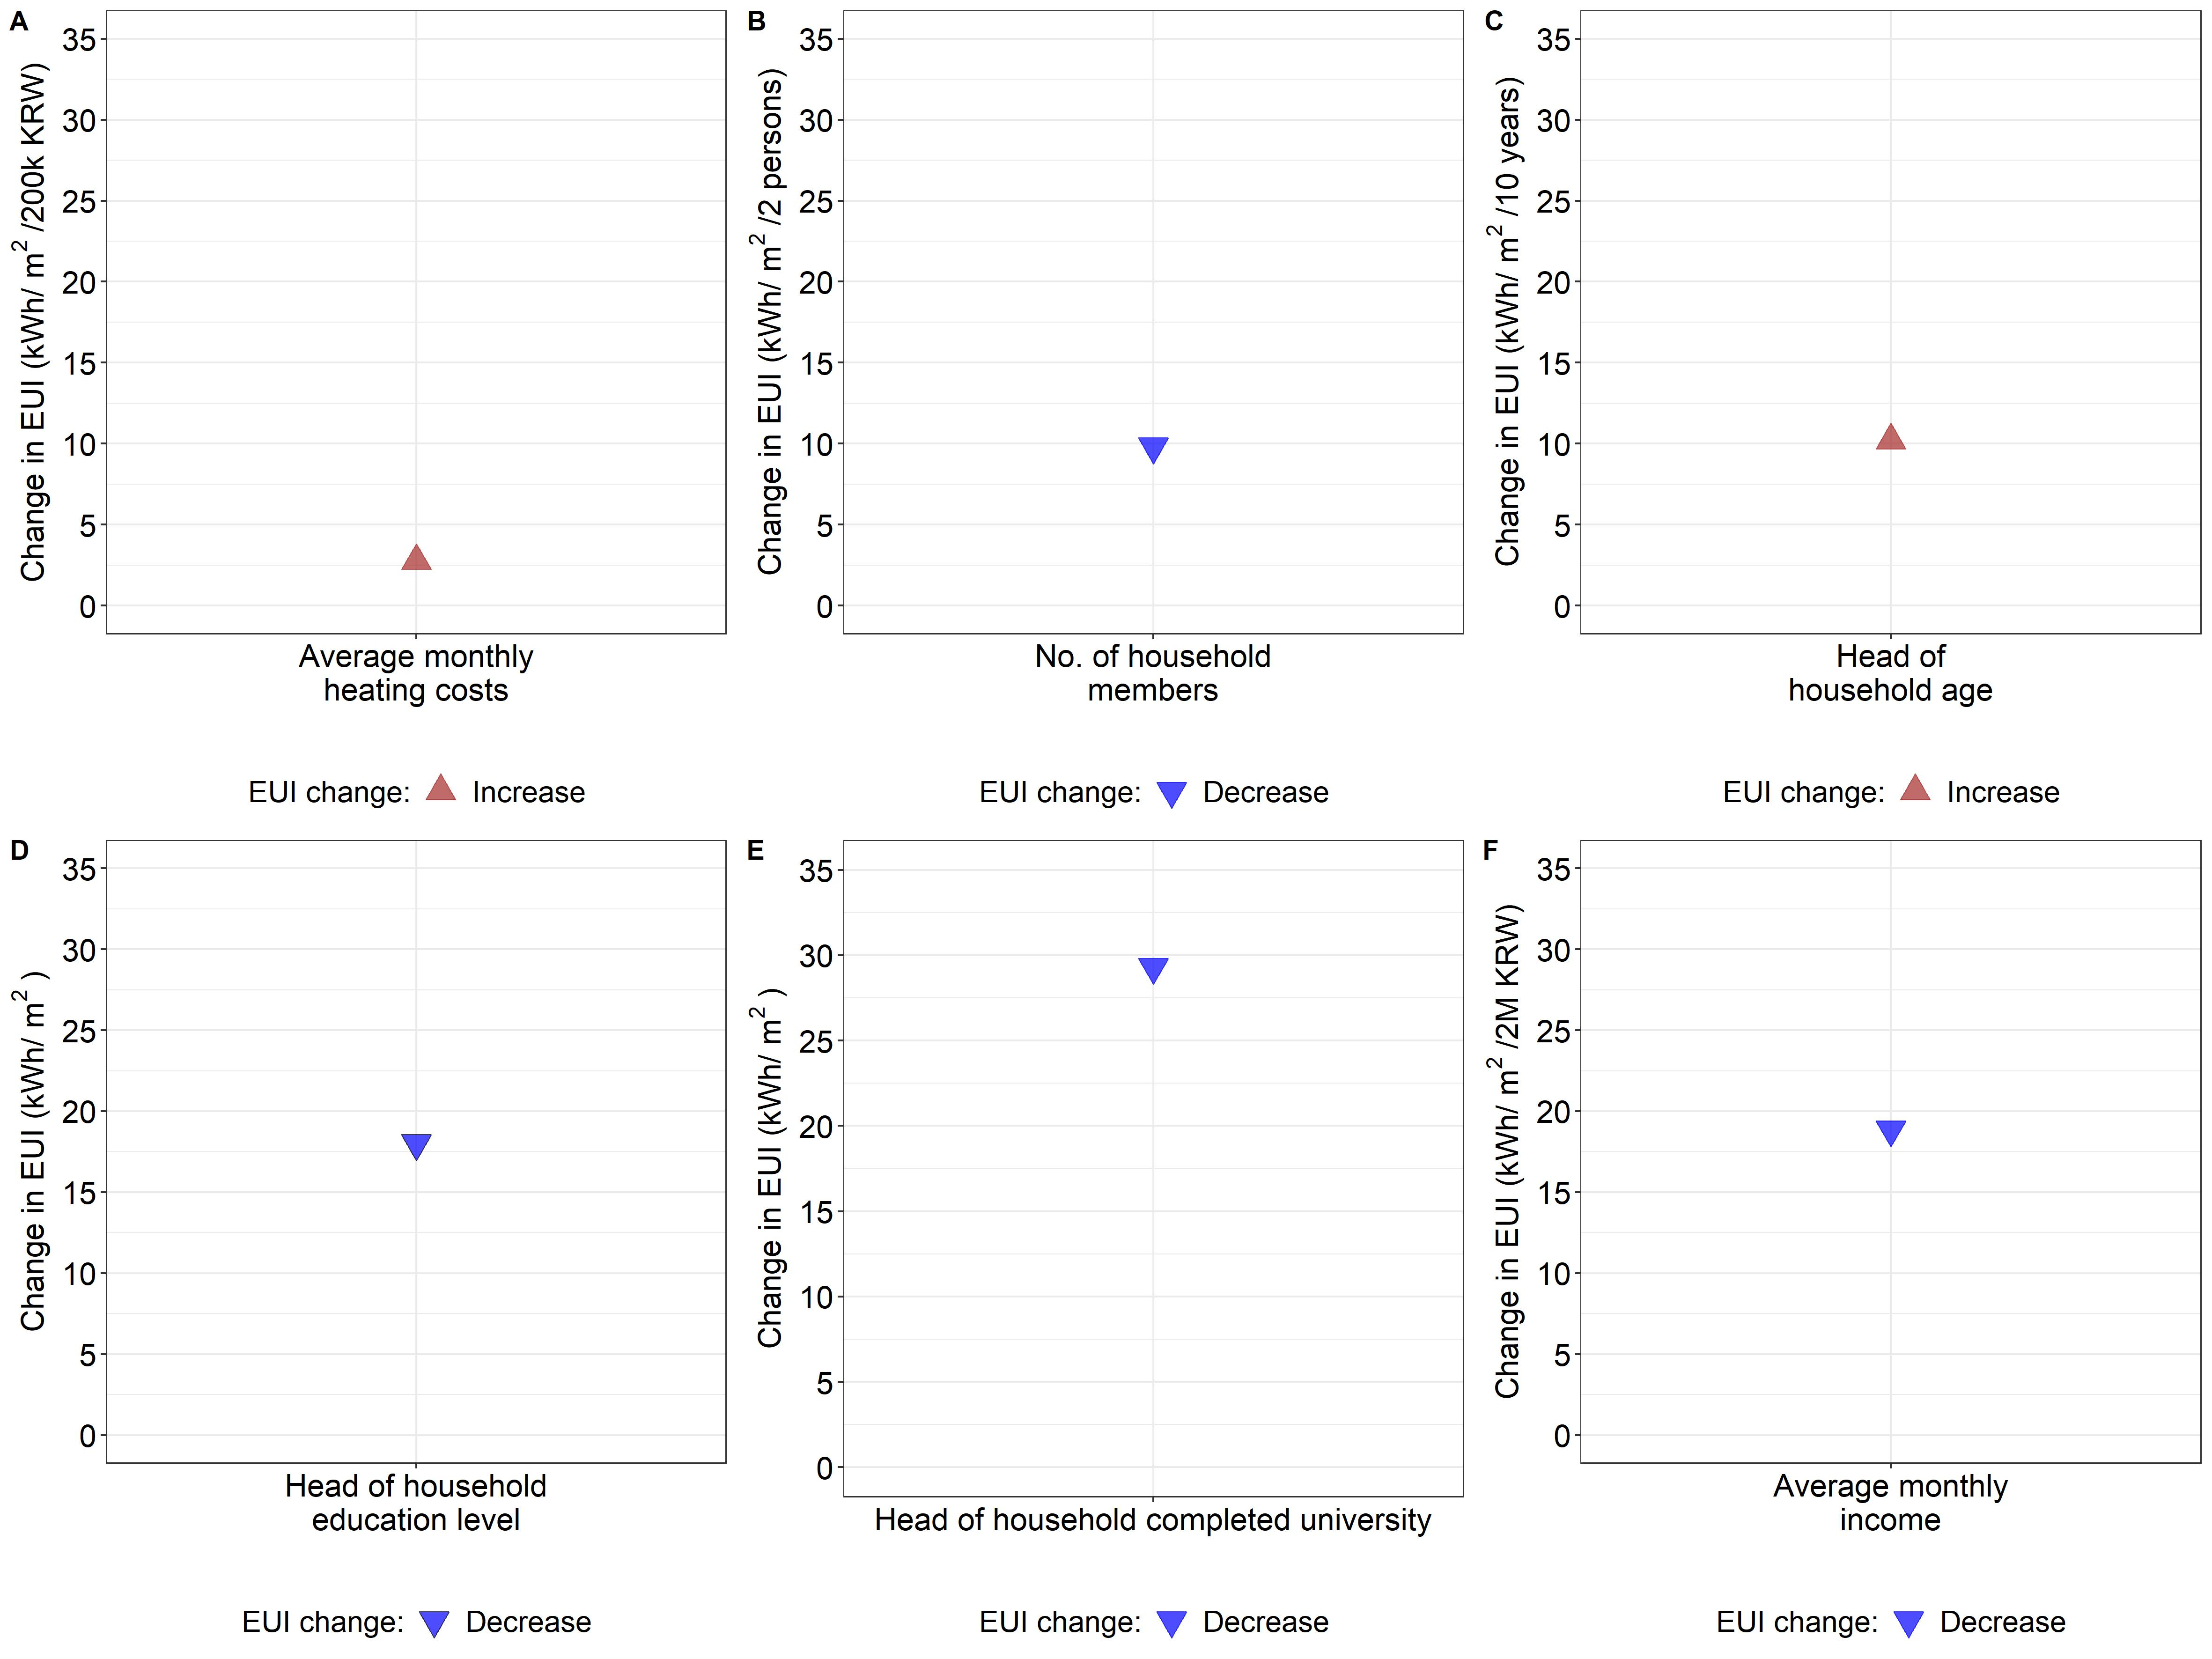

R code for this plot:
library(ggplot2)
library(ggpmisc)
library(readxl)
library(plotly)
library(dplyr)
library(ggpubr)


setwd("C:/Users/HUBEL/GDrive/08_THESIS/Causal_infer/02_Kor_resi/05_Causal_infer/Results/01_with_confounders")
data <- read_excel('With_confounders.xlsx', sheet = "other_occupant_char")



my_vector <- seq(from = 0, to = 500, by = 0.5)

data$EUI = abs(data$EUI)


bins = cut(data$EUI, breaks=,my_vector,include.lowest = TRUE, right = FALSE,  ordered_result = TRUE)

data$`EUI range` = bins




data$Variable<-factor(data$Variable, levels = c('Average monthly heating costs', 'No. of household members', 'Head of household age',
                                                'Head of household education level', 'Head of household completed university', 
                                                'Average monthly income'))



data$`EUI change:`<-factor(data$`EUI change:`, levels = c('Decrease','No change','Increase'))

# data$Group<-factor(data$Group, levels = c('Climate','Building','Occupant','Equipment', 'Policy'))
# data$`EUI range`<-factor(data$EUI)



data_1 <- data[1, c(1,2,3,4)]

data_2 <- data[2, c(1,2,3,4)]

data_3 <- data[3, c(1,2,3,4)]

data_4 <- data[4, c(1,2,3,4)]

data_5 <- data[5, c(1,2,3,4)]

data_6 <- data[6, c(1,2,3,4)]



my_labels_1 <- c('Average monthly\nheating costs')

my_labels_2 <- c('No. of household\nmembers')

my_labels_3 <- c('Head of\nhousehold age')

my_labels_4 <- c('Head of household\neducation level')

my_labels_5 <- c('Head of household\ncompleted university')

my_labels_6 <- c('Average monthly\nincome')




jpeg("10_other_occup_char.jpeg", units="cm", width=40, height=30, res=300)
p1 <- ggplot(data_1, aes(x = Variable, y =EUI,
                      # size = `EUI range`,
                      color = `EUI change:`,
                 fill=`EUI change:`,
                 shape=`EUI change:`
                 ))+
  geom_point(alpha = 0.7, size=5)+
  scale_shape_manual(values = c(24))+
  scale_fill_manual(values=c('brown'))+
  scale_color_manual(values=c('brown'))+
  ylab(bquote('Change in EUI (kWh/'~m^2~'/200k KRW)'))+
  xlab("")+
  scale_x_discrete(labels= my_labels_1)+
  scale_y_continuous(limits = c(0,35), breaks= seq(0,35,by=5)) +
  # coord_flip()+
  theme_bw()+
  theme(axis.text = element_text(colour = "black", size = 16), axis.title = element_text(size=16))+
  theme(legend.text=element_text(size=15), legend.title = element_text(size=15),  legend.position = "bottom")

p2 <- ggplot(data_2, aes(x = Variable, y =EUI,
                         # size = `EUI range`,
                         color = `EUI change:`,
                         fill=`EUI change:`,
                         shape=`EUI change:`
))+
  geom_point(alpha = 0.7, size=5)+
  scale_shape_manual(values = c(25))+
  scale_fill_manual(values=c('blue'))+
  scale_color_manual(values=c('blue'))+
  ylab(bquote('Change in EUI (kWh/'~m^2~'/2 persons)'))+
  xlab("")+
  scale_x_discrete(labels= my_labels_2)+
  scale_y_continuous(limits = c(0,35), breaks= seq(0,35,by=5)) +
  # coord_flip()+
  theme_bw()+
  theme(axis.text = element_text(colour = "black", size = 16), axis.title = element_text(size=16))+
  theme(legend.text=element_text(size=15), legend.title = element_text(size=15),  legend.position = "bottom")

p3 <- ggplot(data_3, aes(x = Variable, y =EUI,
                         # size = `EUI range`,
                         color = `EUI change:`,
                         fill=`EUI change:`,
                         shape=`EUI change:`
))+
  geom_point(alpha = 0.7, size=5)+
  scale_shape_manual(values = c(24))+
  scale_fill_manual(values=c('brown'))+
  scale_color_manual(values=c('brown'))+
  ylab(bquote('Change in EUI (kWh/'~m^2~'/10 years)'))+
  xlab("")+
  scale_x_discrete(labels= my_labels_3)+
  scale_y_continuous(limits = c(0,35), breaks= seq(0,35,by=5)) +
  # coord_flip()+
  theme_bw()+
  theme(axis.text = element_text(colour = "black", size = 16), axis.title = element_text(size=16))+
  theme(legend.text=element_text(size=15), legend.title = element_text(size=15),  legend.position = "bottom")


p4 <- ggplot(data_4, aes(x = Variable, y =EUI,
                         size = `EUI range`,
                         # color = `EUI change:`,
                         fill=`EUI change:`,
                         shape=`EUI change:`
))+
  geom_point(alpha = 0.7, size=5)+
  scale_shape_manual(values = c(25,24))+
  scale_fill_manual(values=c('blue'))+
  scale_color_manual(values=c('blue'))+
  ylab(bquote('Change in EUI (kWh/'~m^2~')'))+
  xlab("")+
  scale_x_discrete(labels= my_labels_4)+
  scale_y_continuous(limits = c(0,35), breaks= seq(0,35,by=5)) +
  # coord_flip()+
  theme_bw()+
  theme(axis.text = element_text(colour = "black", size = 16), axis.title = element_text(size=16))+
  theme(legend.text=element_text(size=15), legend.title = element_text(size=15),  legend.position = "bottom")

p5 <- ggplot(data_5, aes(x = Variable, y =EUI,
                         # size = `EUI range`,
                         color = `EUI change:`,
                         fill=`EUI change:`,
                         shape=`EUI change:`
))+
  geom_point(alpha = 0.7, size=5)+
  scale_shape_manual(values = c(25))+
  scale_fill_manual(values=c('blue'))+
  scale_color_manual(values=c('blue'))+
  ylab(bquote('Change in EUI (kWh/'~m^2~')'))+
  xlab("")+
  # scale_x_discrete(labels= my_labels_5)+
  scale_y_continuous(limits = c(0,35), breaks= seq(0,35,by=5)) +
  # coord_flip()+
  theme_bw()+
  theme(axis.text = element_text(colour = "black", size = 16), axis.title = element_text(size=16))+
  theme(legend.text=element_text(size=15), legend.title = element_text(size=15),  legend.position = "bottom")

p6 <- ggplot(data_6, aes(x = Variable, y =EUI,
                         # size = `EUI range`,
                         color = `EUI change:`,
                         fill=`EUI change:`,
                         shape=`EUI change:`
))+
  geom_point(alpha = 0.7, size=5)+
  scale_shape_manual(values = c(25))+
  scale_fill_manual(values=c('blue'))+
  scale_color_manual(values=c('blue'))+
  ylab(bquote('Change in EUI (kWh/'~m^2~'/2M KRW)'))+
  xlab("")+
  scale_x_discrete(labels= my_labels_6)+
  scale_y_continuous(limits = c(0,35), breaks= seq(0,35,by=5)) +
  # coord_flip()+
  theme_bw()+
  theme(axis.text = element_text(colour = "black", size = 16), axis.title = element_text(size=16))+
  theme(legend.text=element_text(size=15), legend.title = element_text(size=15),  legend.position = "bottom")

ggarrange(p1, p2, p3, p4, p5, p6 , labels = c("A", "B", "C", "D", "E", "F"),ncol = 3, nrow = 2)

dev.off()
